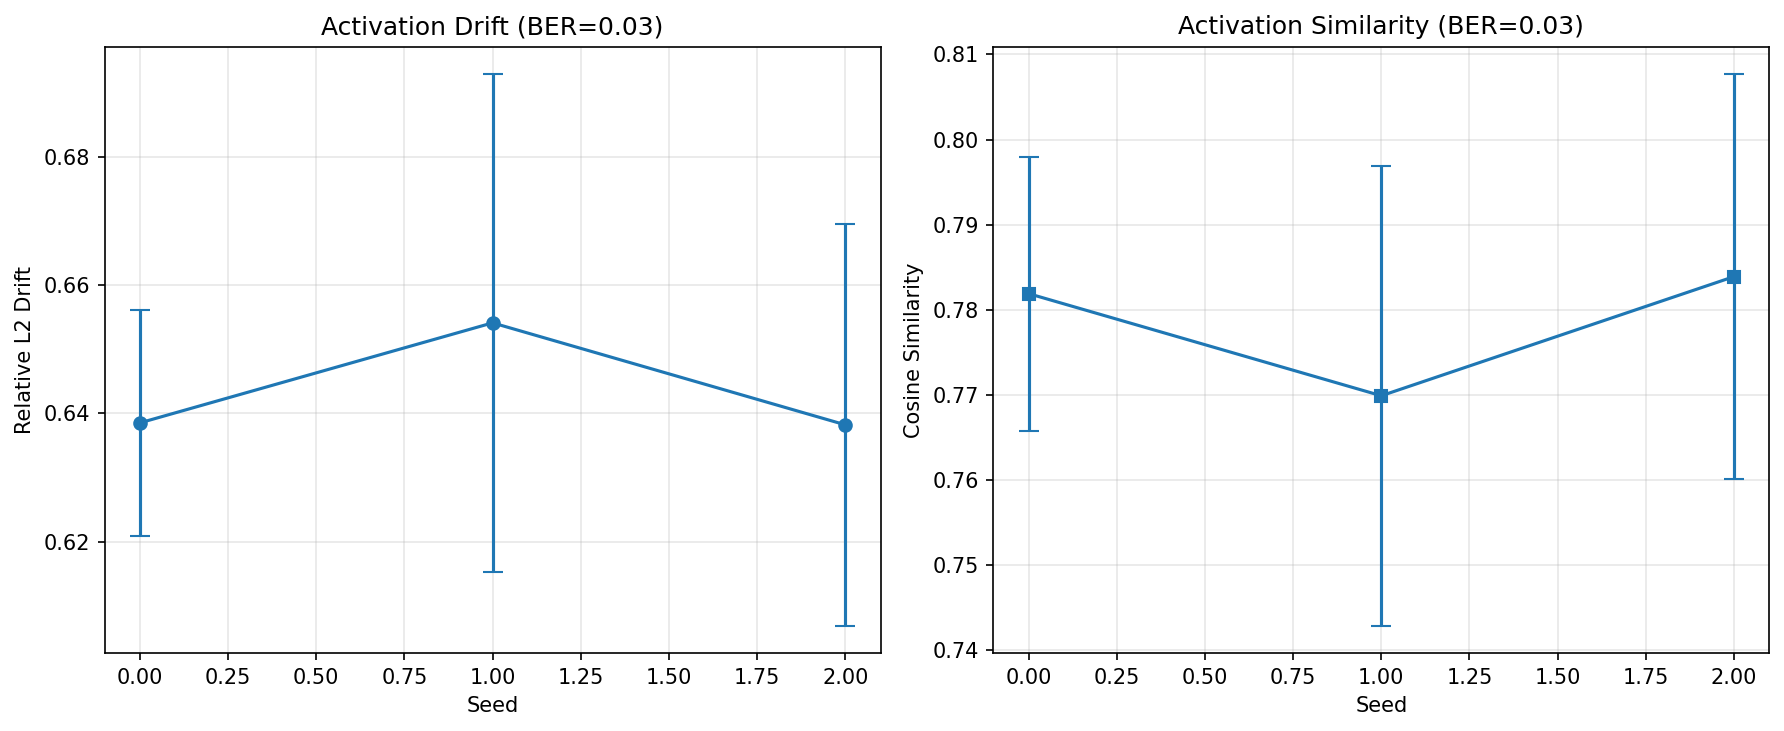

Source data for this figure (header and first rows):
l2_relative, cosine_similarity, l2_by_layer, cosine_by_layer, batch_idx, seed
0.636, 0.7833, {'layer1.0.conv1': 0.4384105330759902, '…, {'layer1.0.conv1': 0.9109215986312484, '…, 0, 0
0.6417, 0.7855, {'layer1.0.conv1': 0.485806428859076, 'l…, {'layer1.0.conv1': 0.8916209032548861, '…, 1, 0
0.6639, 0.7572, {'layer1.0.conv1': 0.42277089197118517, …, {'layer1.0.conv1': 0.9204605095907733, '…, 2, 0
0.6362, 0.7813, {'layer1.0.conv1': 0.535180719091124, 'l…, {'layer1.0.conv1': 0.8697840839949398, '…, 3, 0
0.6146, 0.8023, {'layer1.0.conv1': 0.44141436319652233, …, {'layer1.0.conv1': 0.910593644679154, 'l…, 4, 0
0.6695, 0.7531, {'layer1.0.conv1': 0.46748258724482533, …, {'layer1.0.conv1': 0.9033784827642355, '…, 0, 1
0.7064, 0.7373, {'layer1.0.conv1': 0.47855126642646933, …, {'layer1.0.conv1': 0.8928674513978234, '…, 1, 1
0.6599, 0.765, {'layer1.0.conv1': 0.46992141887902117, …, {'layer1.0.conv1': 0.8956356914992296, '…, 2, 1
0.6301, 0.7922, {'layer1.0.conv1': 0.5560068222754168, '…, {'layer1.0.conv1': 0.8793196203364991, '…, 3, 1
0.6046, 0.8021, {'layer1.0.conv1': 0.47736171391015, 'la…, {'layer1.0.conv1': 0.8975366718018288, '…, 4, 1
0.6055, 0.8111, {'layer1.0.conv1': 0.5199773791675298, '…, {'layer1.0.conv1': 0.8800650684229183, '…, 0, 2
0.689, 0.7456, {'layer1.0.conv1': 0.48926727352696325, …, {'layer1.0.conv1': 0.896402830389167, 'l…, 1, 2
0.6318, 0.7845, {'layer1.0.conv1': 0.42040475450430476, …, {'layer1.0.conv1': 0.9163683030271422, '…, 2, 2
0.6411, 0.7887, {'layer1.0.conv1': 0.459058692394656, 'l…, {'layer1.0.conv1': 0.9088403224425274, '…, 3, 2
0.6235, 0.7895, {'layer1.0.conv1': 0.432830444555912, 'l…, {'layer1.0.conv1': 0.9111621476642338, '…, 4, 2
